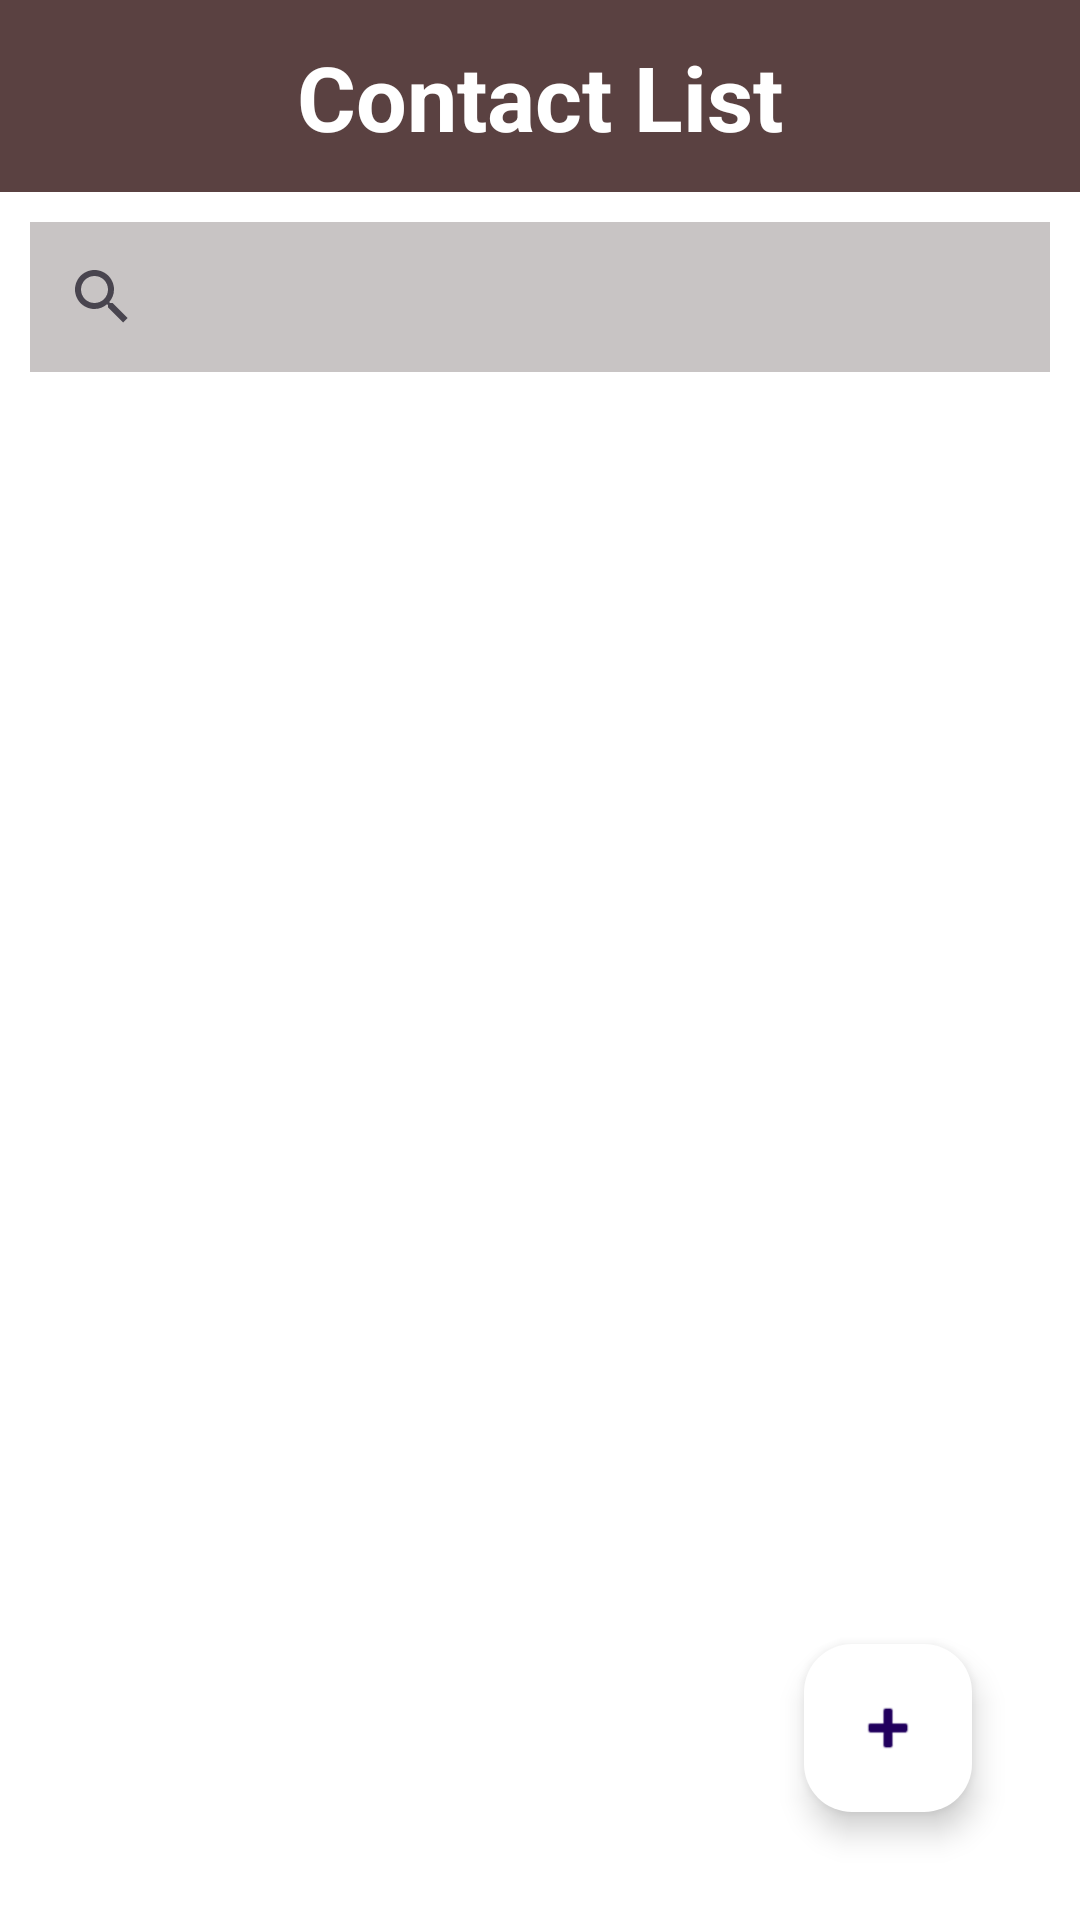

This screen was rendered from an Android layout file. Write that file and the resources it references.
<!-- AndroidManifest.xml: application theme Theme.ContactManger -->
<!-- res/layout/activity_main.xml -->
<?xml version="1.0" encoding="utf-8"?>
<androidx.constraintlayout.widget.ConstraintLayout xmlns:android="http://schemas.android.com/apk/res/android"
    xmlns:app="http://schemas.android.com/apk/res-auto"
    xmlns:tools="http://schemas.android.com/tools"
    android:layout_width="match_parent"
    android:layout_height="match_parent"
    android:background="@color/white"
    tools:context=".MainActivity">

    <com.google.android.material.floatingactionbutton.FloatingActionButton
        android:id="@+id/floatingActionButton2"
        android:layout_width="wrap_content"
        android:layout_height="wrap_content"
        android:layout_marginEnd="36dp"
        android:layout_marginBottom="36dp"
        android:clickable="true"
        android:backgroundTint="@color/white"
        app:layout_constraintBottom_toBottomOf="parent"
        app:layout_constraintEnd_toEndOf="parent"
        app:srcCompat="@android:drawable/ic_input_add"
        tools:ignore="MissingConstraints,SpeakableTextPresentCheck" />

    <androidx.recyclerview.widget.RecyclerView
        android:id="@+id/recyclerView"
        android:layout_width="match_parent"
        android:layout_height="match_parent"
        android:layout_marginTop="120dp"
        android:backgroundTint="@color/white"
        app:layout_constraintTop_toBottomOf="@+id/searchView"
        tools:layout_editor_absoluteX="-2dp" />

    <androidx.appcompat.widget.Toolbar
        android:id="@+id/toolbar"
        android:layout_width="match_parent"
        android:layout_height="wrap_content"
        android:background="?attr/colorPrimary"
        android:minHeight="?attr/actionBarSize"
        android:theme="?attr/actionBarTheme"
        tools:layout_editor_absoluteX="1dp"
        tools:layout_editor_absoluteY="0dp"
        tools:ignore="MissingConstraints" />

    <TextView
        android:id="@+id/textView8"
        android:layout_width="wrap_content"
        android:layout_height="wrap_content"
        android:text="@string/app_name"
        android:textColor="@color/white"
        android:textSize="30sp"
        android:textStyle="bold"
        app:layout_constraintBottom_toBottomOf="@+id/toolbar"
        app:layout_constraintEnd_toEndOf="parent"
        app:layout_constraintStart_toStartOf="@+id/toolbar"
        app:layout_constraintTop_toTopOf="@+id/toolbar" />

    <SearchView
        android:id="@+id/searchView"
        android:layout_width="match_parent"
        android:layout_height="50dp"
        android:layout_margin="10dp"
        android:layout_marginTop="4dp"
        android:background="#C8C4C4"
        android:inputType="text"
        app:circularflow_radiusInDP="10dp"
        app:layout_constraintTop_toBottomOf="@+id/toolbar"
        tools:layout_editor_absoluteX="9dp" />

</androidx.constraintlayout.widget.ConstraintLayout>
<!-- resources referenced by this layout -->
<resources>
  <string name="app_name">Contact List</string>
  <style name="Theme.ContactManger" parent="Base.Theme.ContactManger" />
  <style name="Base.Theme.ContactManger" parent="Theme.Material3.Light.NoActionBar">
          
          <item name="colorPrimary">#5A4141</item>
          
      </style>
  <!-- not gathered from this repository: default colours our renderer supplied (Android Studio template values) -->
  <color name="white">#FFFFFFFF</color>
</resources>
